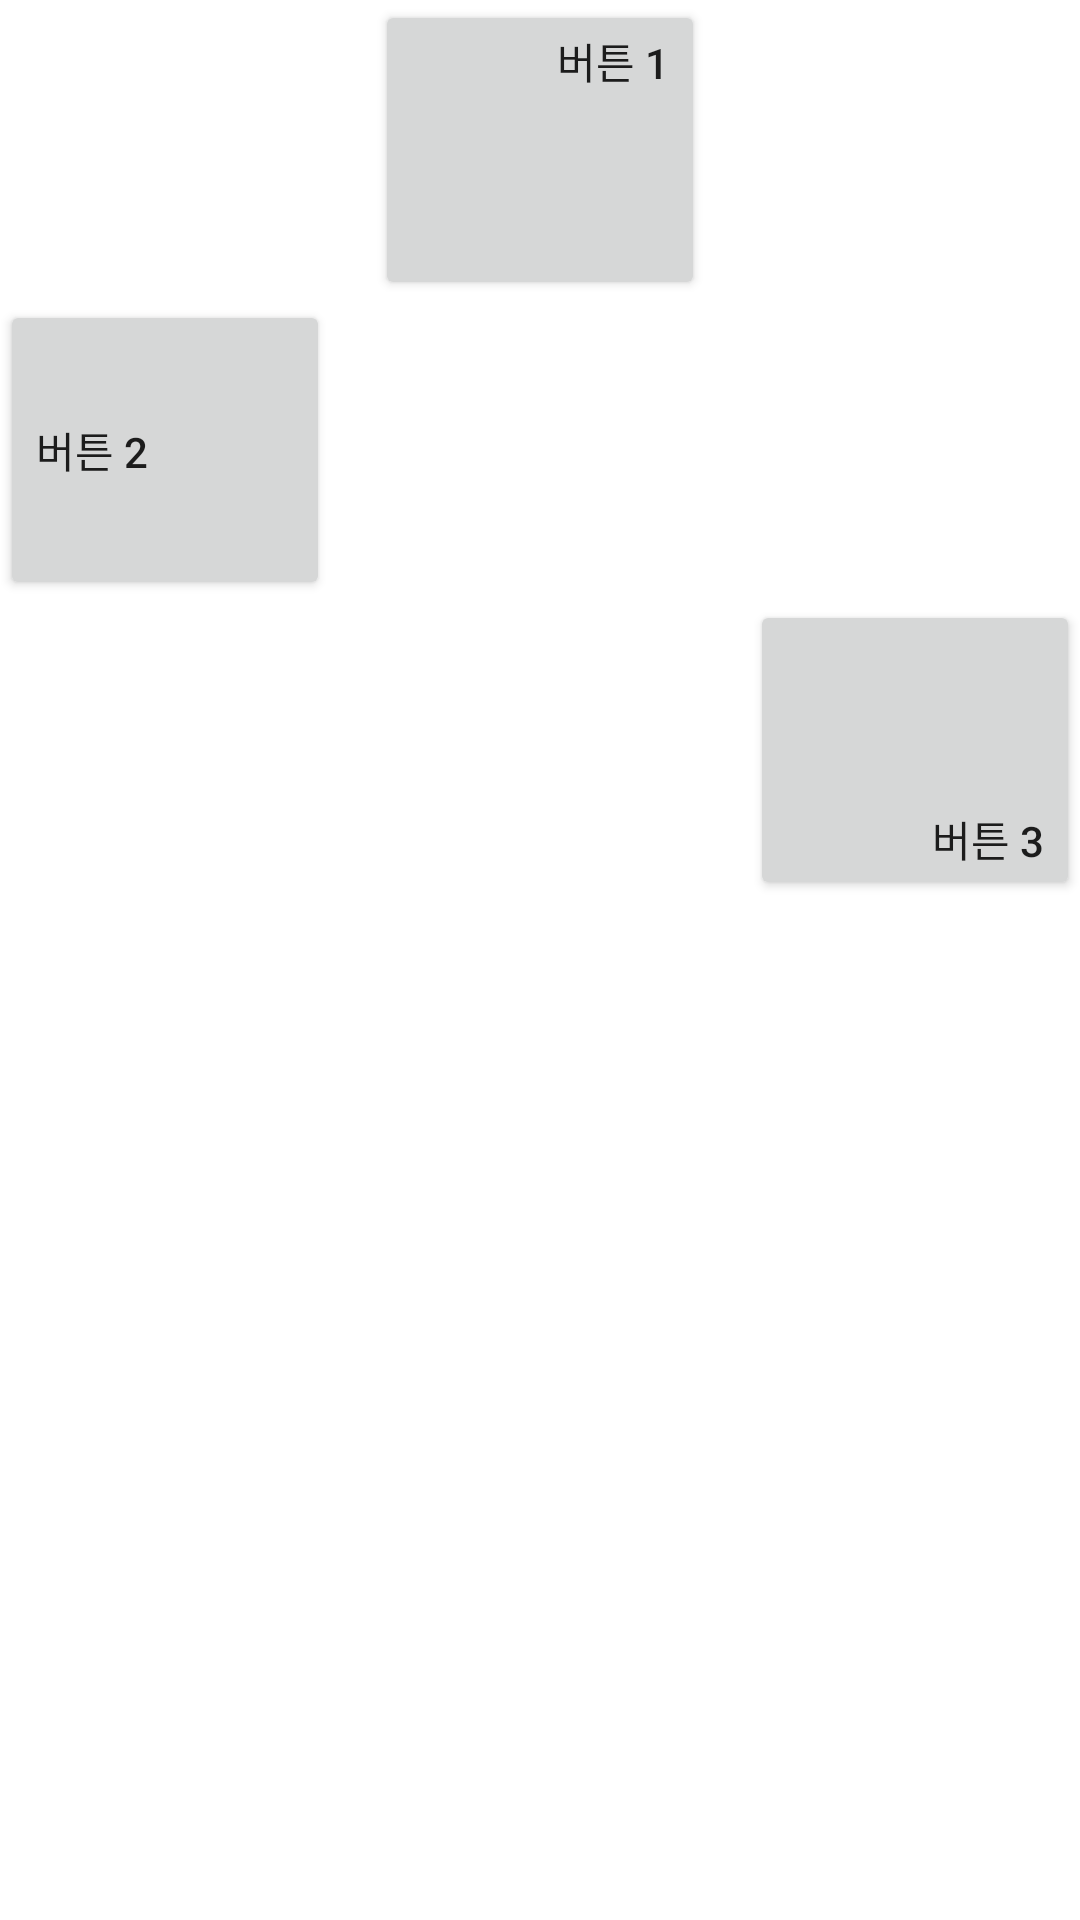

This screen was rendered from an Android layout file. Write that file and the resources it references.
<!-- AndroidManifest.xml: application theme Theme.Ex5_1 -->
<!-- res/layout/activity_main.xml -->
<?xml version="1.0" encoding="utf-8"?>
<LinearLayout xmlns:android="http://schemas.android.com/apk/res/android"
    xmlns:app="http://schemas.android.com/apk/res-auto"
    xmlns:tools="http://schemas.android.com/tools"
    android:layout_width="match_parent"
    android:layout_height="match_parent"
    android:orientation="vertical"
    tools:context=".MainActivity">

    <Button
        android:layout_width="110dp"
        android:layout_height="100dp"
        android:layout_gravity="center_horizontal"
        android:gravity="right"
        android:text="@string/btn1"/>

    <Button
        android:layout_width="110dp"
        android:layout_height="100dp"
        android:layout_gravity="left"
        android:gravity="left|center_vertical"
        android:text="@string/btn2"/>

    <Button
        android:layout_width="110dp"
        android:layout_height="100dp"
        android:layout_gravity="right"
        android:gravity="right|bottom"
        android:text="@string/btn3"/>

</LinearLayout>
<!-- resources referenced by this layout -->
<resources>
  <string name="btn1">버튼 1</string>
  <string name="btn2">버튼 2</string>
  <string name="btn3">버튼 3</string>
  <style name="Theme.Ex5_1" parent="Theme.MaterialComponents.DayNight.DarkActionBar">
          
          <item name="colorPrimary">@color/purple_500</item>
          <item name="colorPrimaryVariant">@color/purple_700</item>
          <item name="colorOnPrimary">@color/white</item>
          
          <item name="colorSecondary">@color/teal_200</item>
          <item name="colorSecondaryVariant">@color/teal_700</item>
          <item name="colorOnSecondary">@color/black</item>
          
          <item name="android:statusBarColor" tools:targetApi="l">?attr/colorPrimaryVariant</item>
          
      </style>
  <!-- not gathered from this repository: default colours our renderer supplied (Android Studio template values) -->
  <color name="purple_500">#FF6200EE</color>
  <color name="purple_700">#FF3700B3</color>
  <color name="teal_200">#FF03DAC5</color>
  <color name="teal_700">#FF018786</color>
  <color name="black">#FF000000</color>
  <color name="white">#FFFFFFFF</color>
</resources>
